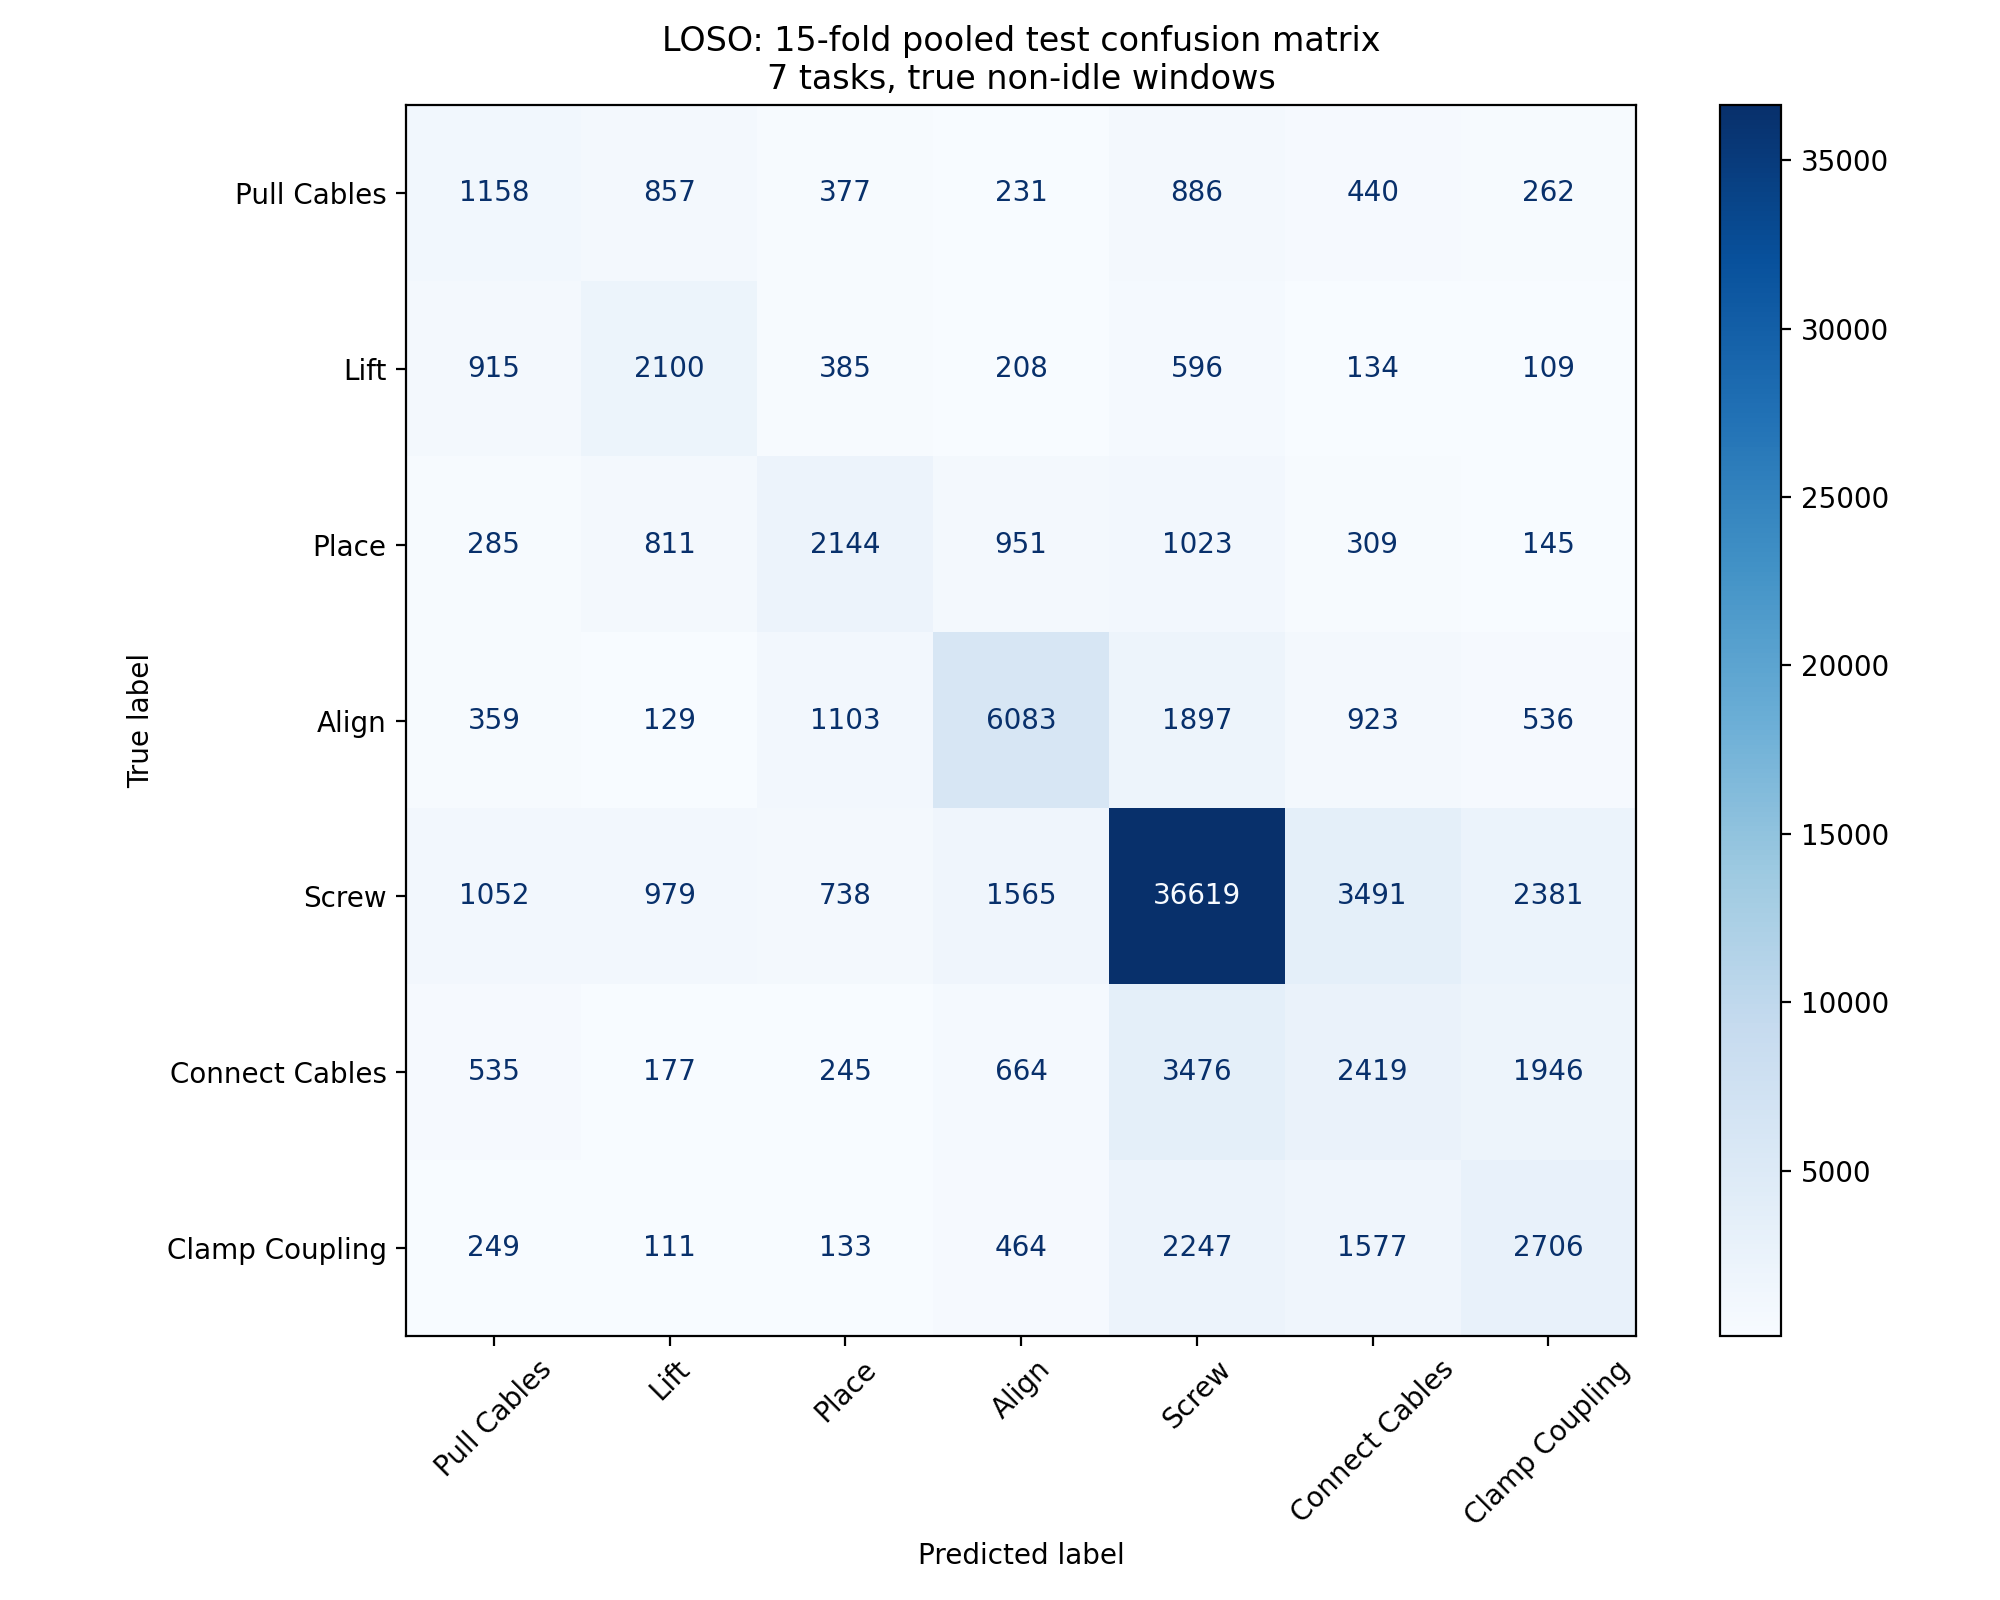

The file beside this chart, header and first rows:
true_step, Pull Cables, Lift, Place, Align, Screw, Connect Cables, Clamp Coupling
Pull Cables, 1158, 857, 377, 231, 886, 440, 262
Lift, 915, 2100, 385, 208, 596, 134, 109
Place, 285, 811, 2144, 951, 1023, 309, 145
Align, 359, 129, 1103, 6083, 1897, 923, 536
Screw, 1052, 979, 738, 1565, 36619, 3491, 2381
Connect Cables, 535, 177, 245, 664, 3476, 2419, 1946
Clamp Coupling, 249, 111, 133, 464, 2247, 1577, 2706
